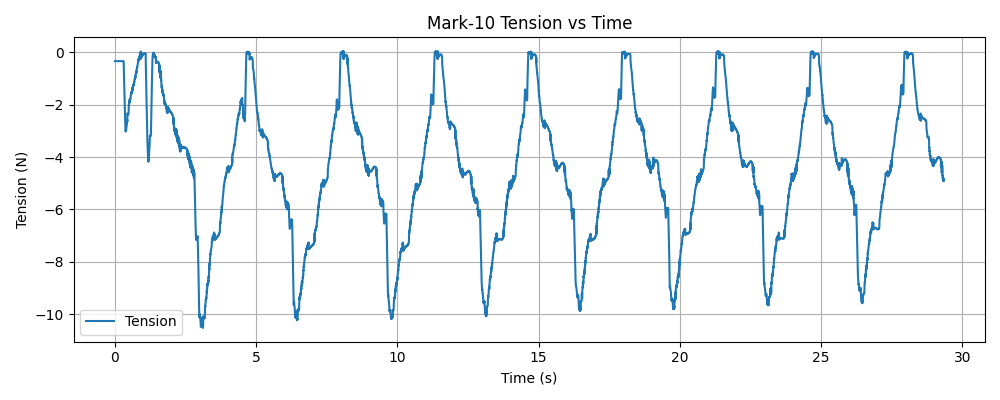

Data behind this chart, as committed beside it:
timestamp, tension (N)
1768344845, -0.34
1768344845, -0.34
1768344845, -0.34
1768344845, -0.34
1768344845, -0.34
1768344845, -0.34
1768344845, -0.34
1768344845, -0.34
1768344845, -0.34
1768344845, -0.34
1768344845, -0.34
1768344845, -0.34
1768344845, -0.34
1768344845, -0.34
1768344846, -0.34
1768344846, -0.34
1768344846, -0.34
1768344846, -0.34
1768344846, -0.34
1768344846, -0.34
1768344846, -0.34
1768344846, -0.34
1768344846, -0.34
1768344846, -0.34
1768344846, -0.34
1768344846, -0.34
1768344846, -0.34
1768344846, -0.34
1768344846, -0.34
1768344846, -0.34
1768344846, -0.34
1768344846, -0.34
1768344846, -0.34
1768344846, -0.34
1768344846, -0.34
1768344846, -0.34
1768344846, -0.34
1768344846, -0.34
1768344846, -0.34
1768344846, -0.34
1768344846, -0.34
1768344846, -0.34
1768344846, -0.34
1768344846, -0.34
1768344846, -0.34
1768344846, -0.34
1768344846, -0.34
1768344846, -0.34
1768344846, -0.34
1768344846, -0.34
1768344846, -0.34
1768344846, -0.34
1768344846, -0.34
1768344846, -0.34
1768344846, -0.34
1768344846, -0.34
1768344846, -0.34
1768344846, -0.34
1768344846, -0.34
1768344846, -0.34
... 9,740 more rows
